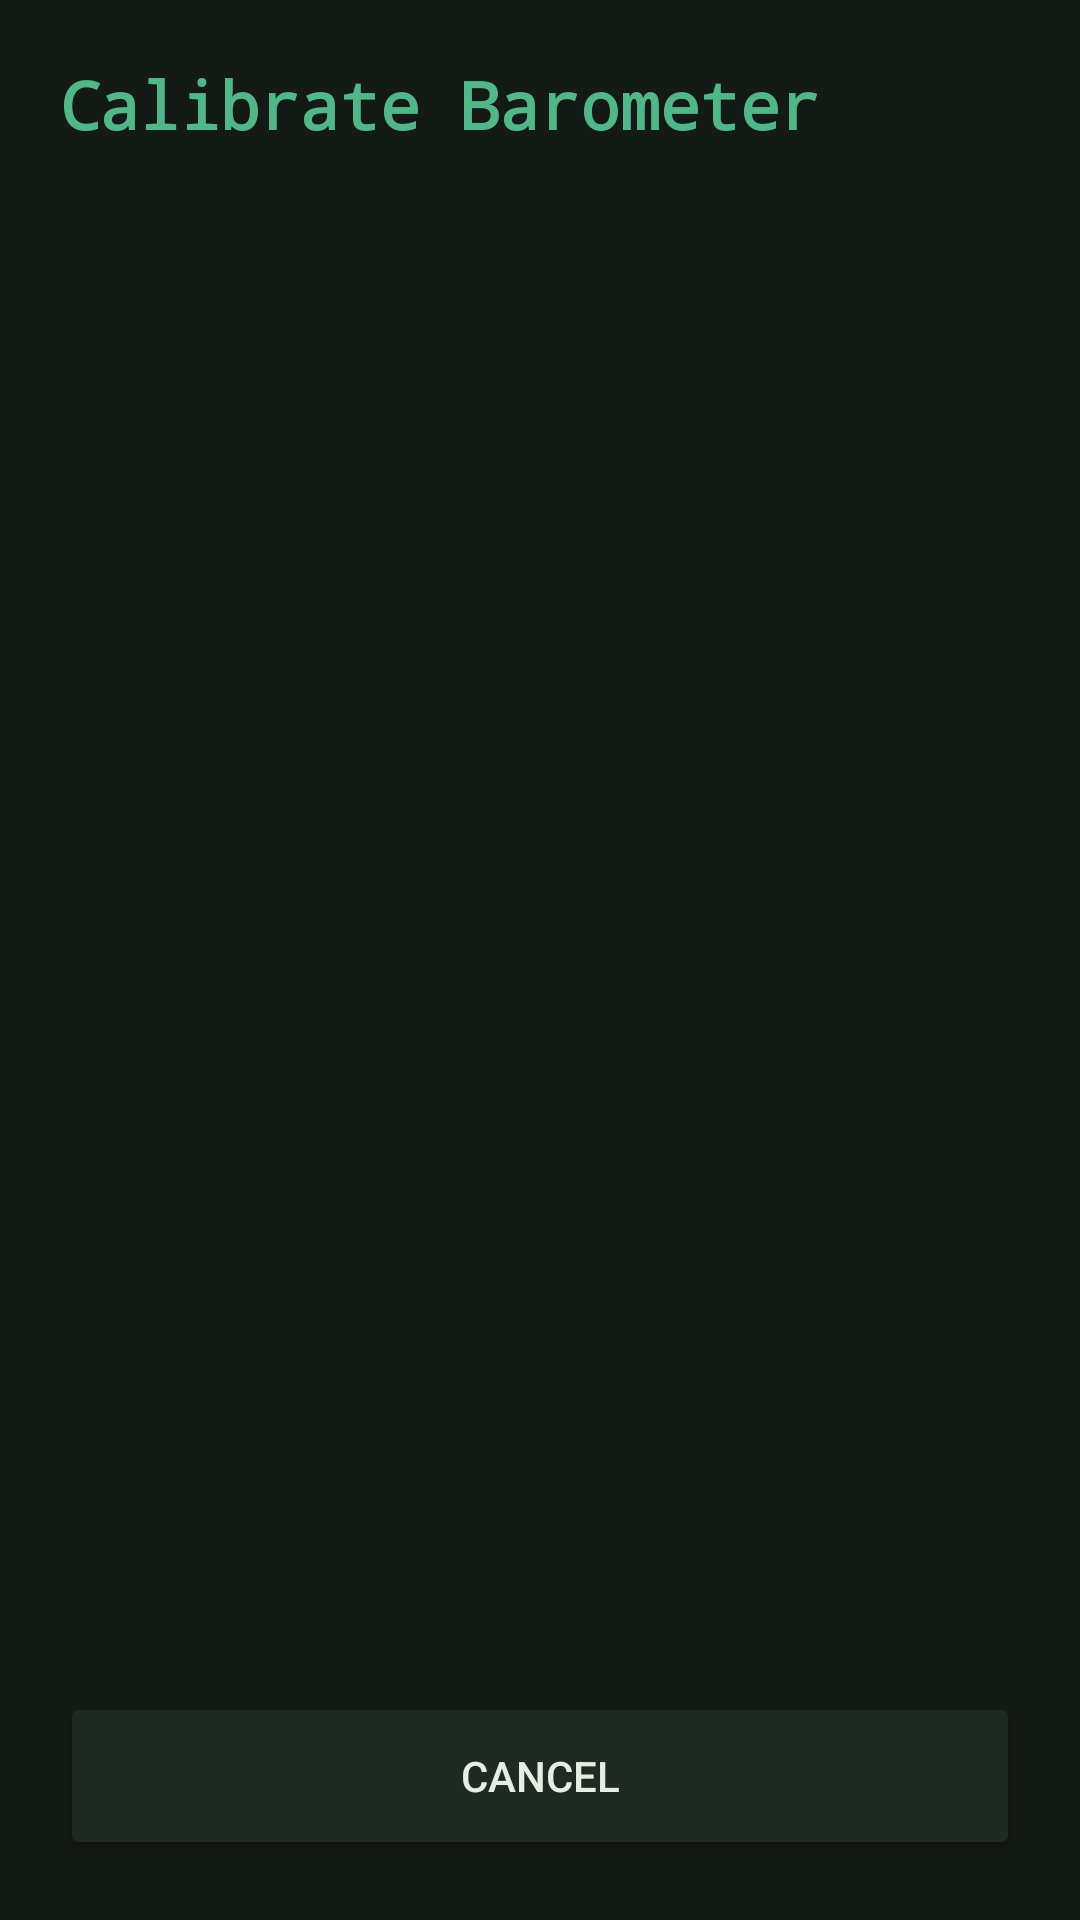

Here is an Android app screen rendered from its layout file. Give the layout XML and the strings, colors and styles it references.
<!-- AndroidManifest.xml: application theme Theme.Tromp -->
<!-- res/layout/activity_calibration.xml -->
<?xml version="1.0" encoding="utf-8"?>
<androidx.constraintlayout.widget.ConstraintLayout xmlns:android="http://schemas.android.com/apk/res/android"
    xmlns:app="http://schemas.android.com/apk/res-auto"
    android:layout_width="match_parent"
    android:layout_height="match_parent"
    android:padding="20dp"
    android:background="@color/bg_base">

    <TextView
        android:id="@+id/txtTitle"
        android:layout_width="0dp"
        android:layout_height="wrap_content"
        android:text="@string/calibration_title"
        android:textColor="@color/primary"
        android:textSize="22sp"
        android:textStyle="bold"
        android:fontFamily="monospace"
        app:layout_constraintTop_toTopOf="parent"
        app:layout_constraintStart_toStartOf="parent"
        app:layout_constraintEnd_toEndOf="parent" />

    <TextView
        android:id="@+id/txtSummary"
        android:layout_width="match_parent"
        android:layout_height="wrap_content"
        android:layout_marginTop="20dp"
        android:textColor="@color/text_primary"
        android:textSize="14sp"
        android:fontFamily="monospace"
        app:layout_constraintTop_toBottomOf="@id/txtTitle" />

    <TextView
        android:id="@+id/txtLive"
        android:layout_width="match_parent"
        android:layout_height="wrap_content"
        android:layout_marginTop="24dp"
        android:textColor="@color/accent"
        android:textSize="14sp"
        android:fontFamily="monospace"
        app:layout_constraintTop_toBottomOf="@id/txtSummary" />

    <Button
        android:id="@+id/btnCancel"
        android:layout_width="match_parent"
        android:layout_height="56dp"
        android:text="@string/calibration_cancel"
        android:backgroundTint="@color/bg_surface"
        android:textColor="@color/text_primary"
        app:layout_constraintBottom_toBottomOf="parent"
        app:layout_constraintStart_toStartOf="parent"
        app:layout_constraintEnd_toEndOf="parent" />

</androidx.constraintlayout.widget.ConstraintLayout>
<!-- resources referenced by this layout -->
<resources>
  <color name="accent">#E8A33D</color>
  <color name="bg_base">#141A15</color>
  <color name="bg_surface">#1F2A22</color>
  <color name="primary">#52B788</color>
  <color name="text_primary">#E8EDE4</color>
  <string name="calibration_cancel">Cancel</string>
  <string name="calibration_title">Calibrate Barometer</string>
  <style name="Theme.Tromp" parent="Theme.Material3.Dark.NoActionBar">
          <item name="colorPrimary">@color/primary</item>
          <item name="colorPrimaryVariant">@color/primary_dark</item>
          <item name="colorOnPrimary">@color/bg_base</item>
          <item name="colorSecondary">@color/accent</item>
          <item name="colorOnSecondary">@color/bg_base</item>
          <item name="android:colorBackground">@color/bg_base</item>
          <item name="colorSurface">@color/bg_surface</item>
          <item name="colorOnSurface">@color/text_primary</item>
          <item name="colorError">@color/warning</item>
          <item name="android:statusBarColor" tools:targetApi="l">@color/bg_base</item>
          <item name="android:navigationBarColor">@color/bg_base</item>
          <item name="android:windowLightStatusBar">false</item>
      </style>
  <color name="primary_dark">#2D6A4F</color>
  <color name="warning">#C85450</color>
</resources>
